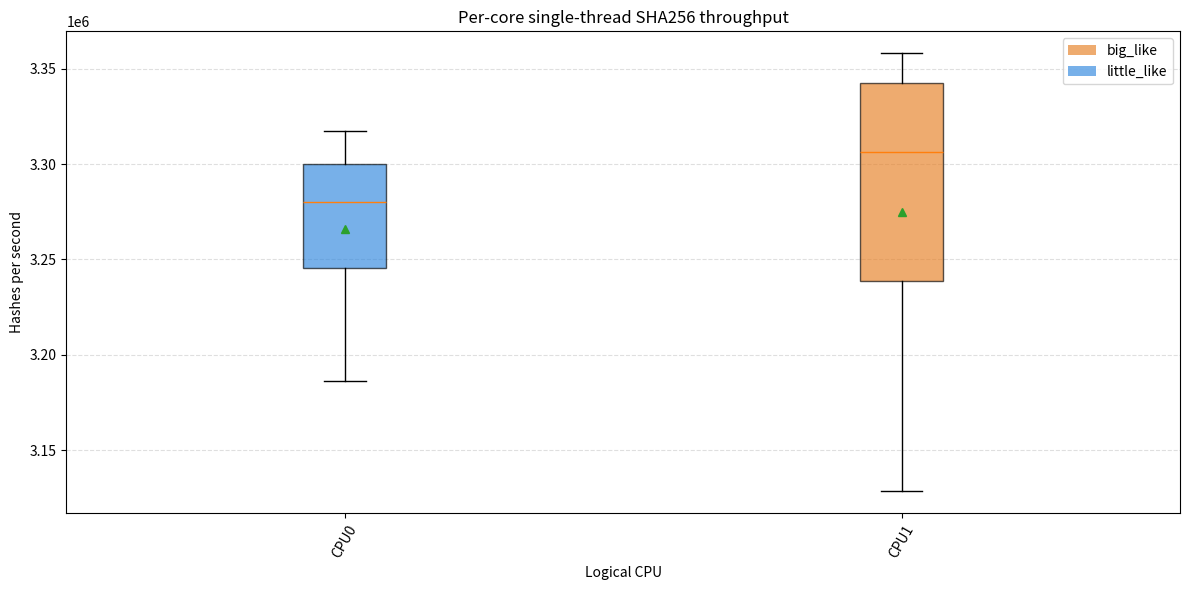

Generate this figure with matplotlib:
#!/usr/bin/env python3
"""Per-core single-thread hash benchmark with boxplot visualization.

Use CPU affinity to pin one process to one logical core at a time.
For each core, run repeated timed hash loops and compare throughput.
"""

from __future__ import annotations

import argparse
import csv
import hashlib
import os
import statistics
import time
from collections import defaultdict
from datetime import datetime
from pathlib import Path

def parse_args() -> argparse.Namespace:
    p = argparse.ArgumentParser(
        description="Benchmark per-core hash throughput and draw a boxplot."
    )
    p.add_argument(
        "--seconds",
        type=float,
        default=0.5,
        help="Benchmark time per run on each core.",
    )
    p.add_argument(
        "--repeats",
        type=int,
        default=4,
        help="Repeats per core.",
    )
    p.add_argument(
        "--max-cpus",
        type=int,
        default=32,
        help="Test first N visible logical CPUs.",
    )
    p.add_argument(
        "--payload-bytes",
        type=int,
        default=64,
        help="Initial payload size for each hash loop.",
    )
    p.add_argument(
        "--outdir",
        type=Path,
        default=Path("output/core_hash_boxplot"),
        help="Base output directory; script creates a timestamped subdirectory for each run.",
    )
    p.add_argument(
        "--skip-plot",
        action="store_true",
        help="Skip plotting (useful when matplotlib is not installed).",
    )
    return p.parse_args()


def visible_cpus(limit: int) -> list[int]:
    cpus = sorted(os.sched_getaffinity(0))
    return cpus[: min(limit, len(cpus))]


def run_once(cpu: int, seconds: float, payload_bytes: int) -> float:
    os.sched_setaffinity(0, {cpu})
    seed = b"x" * payload_bytes
    digest = seed
    loops = 0
    start = time.perf_counter()
    while True:
        digest = hashlib.sha256(digest).digest()
        loops += 1
        if (loops & 0x3FF) == 0:
            elapsed = time.perf_counter() - start
            if elapsed >= seconds:
                return loops / elapsed


def save_raw(rows: list[tuple[int, int, float]], out_csv: Path) -> None:
    with out_csv.open("w", newline="", encoding="utf-8") as f:
        w = csv.writer(f)
        w.writerow(["cpu", "repeat", "hashes_per_second"])
        w.writerows(rows)


def save_summary(per_cpu: dict[int, list[float]], out_csv: Path) -> dict[int, str]:
    means = {cpu: statistics.mean(vals) for cpu, vals in per_cpu.items()}
    median_of_means = statistics.median(means.values())
    groups = {
        cpu: ("big_like" if m >= median_of_means else "little_like")
        for cpu, m in means.items()
    }

    with out_csv.open("w", newline="", encoding="utf-8") as f:
        w = csv.writer(f)
        w.writerow(["cpu", "group", "mean_hps", "stdev_hps", "min_hps", "max_hps"])
        for cpu in sorted(per_cpu):
            vals = per_cpu[cpu]
            stdev = statistics.stdev(vals) if len(vals) > 1 else 0.0
            w.writerow(
                [
                    cpu,
                    groups[cpu],
                    f"{statistics.mean(vals):.2f}",
                    f"{stdev:.2f}",
                    f"{min(vals):.2f}",
                    f"{max(vals):.2f}",
                ]
            )
    return groups


def plot_box(per_cpu: dict[int, list[float]], groups: dict[int, str], out_png: Path) -> None:
    try:
        import matplotlib.pyplot as plt
        from matplotlib.patches import Patch
    except ModuleNotFoundError as e:
        raise RuntimeError(
            "matplotlib is required for plotting. Install it with "
            "`conda install matplotlib` or rerun with `--skip-plot`."
        ) from e

    cpus = sorted(per_cpu)
    data = [per_cpu[c] for c in cpus]
    labels = [f"CPU{c}" for c in cpus]
    colors = ["#2e86de" if groups[c] == "little_like" else "#e67e22" for c in cpus]

    fig, ax = plt.subplots(figsize=(max(12, len(cpus) * 0.45), 6))
    bp = ax.boxplot(data, patch_artist=True, labels=labels, showmeans=True)
    for patch, color in zip(bp["boxes"], colors):
        patch.set_facecolor(color)
        patch.set_alpha(0.65)

    ax.set_title("Per-core single-thread SHA256 throughput")
    ax.set_ylabel("Hashes per second")
    ax.set_xlabel("Logical CPU")
    ax.tick_params(axis="x", rotation=60)
    ax.grid(axis="y", linestyle="--", alpha=0.4)

    ax.legend(
        handles=[
            Patch(facecolor="#e67e22", alpha=0.65, label="big_like"),
            Patch(facecolor="#2e86de", alpha=0.65, label="little_like"),
        ],
        loc="best",
    )
    fig.tight_layout()
    fig.savefig(out_png, dpi=160)
    plt.close(fig)


def main() -> int:
    args = parse_args()
    cpus = visible_cpus(args.max_cpus)
    if not cpus:
        raise RuntimeError("No visible CPUs found from sched_getaffinity(0).")

    run_ts = datetime.now().strftime("%Y%m%d_%H%M%S")
    run_outdir = args.outdir / run_ts
    run_outdir.mkdir(parents=True, exist_ok=True)
    print(f"Testing {len(cpus)} CPUs: {cpus}")
    print(f"seconds={args.seconds}, repeats={args.repeats}, payload_bytes={args.payload_bytes}")
    print(f"output_dir={run_outdir}")

    raw_rows: list[tuple[int, int, float]] = []
    per_cpu: dict[int, list[float]] = defaultdict(list)
    total = len(cpus) * args.repeats
    n = 0
    for rep in range(args.repeats):
        for cpu in cpus:
            n += 1
            hps = run_once(cpu, args.seconds, args.payload_bytes)
            raw_rows.append((cpu, rep, hps))
            per_cpu[cpu].append(hps)
            print(f"[{n:>4}/{total}] cpu={cpu:>2} rep={rep} hps={hps:>12.2f}")

    raw_csv = run_outdir / "raw_per_run.csv"
    summary_csv = run_outdir / "summary_per_cpu.csv"
    fig_png = run_outdir / "boxplot_per_cpu.png"

    save_raw(raw_rows, raw_csv)
    groups = save_summary(per_cpu, summary_csv)
    if args.skip_plot:
        print("\nSkip plotting as requested (`--skip-plot`).")
    else:
        plot_box(per_cpu, groups, fig_png)

    means = {cpu: statistics.mean(vals) for cpu, vals in per_cpu.items()}
    fast = sorted(means.items(), key=lambda x: x[1], reverse=True)[:5]
    slow = sorted(means.items(), key=lambda x: x[1])[:5]
    print("\nTop 5 mean throughput CPUs:")
    for cpu, m in fast:
        print(f"  cpu={cpu:>2} mean={m:,.2f} hps group={groups[cpu]}")
    print("Bottom 5 mean throughput CPUs:")
    for cpu, m in slow:
        print(f"  cpu={cpu:>2} mean={m:,.2f} hps group={groups[cpu]}")
    print(f"\nRaw CSV: {raw_csv}")
    print(f"Summary CSV: {summary_csv}")
    if args.skip_plot:
        print("Boxplot: skipped")
    else:
        print(f"Boxplot: {fig_png}")
    return 0


if __name__ == "__main__":
    raise SystemExit(main())
